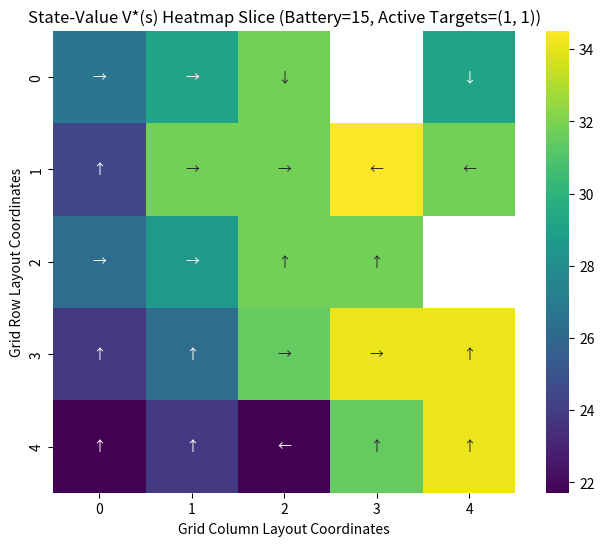

Here is the Python script that generated this plot:
import numpy as np
import seaborn as sns
import matplotlib.pyplot as plt
import datetime
import os
import time

# ==========================================
# 0. METADATA CONFIGURATION
# ==========================================
# TODO: Modify these variables to match the first alphabetical student group ID
STUDENT_ID_LAST_DIGIT = 3  

print(f"Execution Timestamp: {datetime.datetime.now()}")
print(f"Virtual Machine ID: {os.uname().nodename if hasattr(os, 'uname') else 'VM-DP-Node'}")
print(f"Configuring environment profile matching student digit suffix: {STUDENT_ID_LAST_DIGIT}\n")

# Assign environment rules mapped from student ID parameters
if STUDENT_ID_LAST_DIGIT in [0, 1, 2, 3, 4]:
    GRID_SIZE = 5
    NUM_RESCUE = 2
    NUM_CHARGING = 1
    NUM_DANGER = 3
    NUM_BLOCKED = 2
    WIND_PROB = 0.20
else:
    GRID_SIZE = 6
    NUM_RESCUE = 3
    NUM_CHARGING = 2
    NUM_DANGER = 4
    NUM_BLOCKED = 3
    WIND_PROB = 0.30

MAX_BATTERY = 10 if (STUDENT_ID_LAST_DIGIT % 2 == 0) else 15
MAX_STEPS = 50 if GRID_SIZE == 5 else 75

# Actions layout mapping
ACTIONS = ['UP', 'DOWN', 'LEFT', 'RIGHT', 'HOVER']
ACTION_VECTORS = {
    'UP': (-1, 0),
    'DOWN': (1, 0),
    'LEFT': (0, -1),
    'RIGHT': (0, 1),
    'HOVER': (0, 0)
}

# ==========================================
# 1. FIXED CUSTOM GRID LAYOUT SETUP (Task 1)
# ==========================================
# Define grid positions manually to guarantee static layouts
GRID_LAYOUT = np.full((GRID_SIZE, GRID_SIZE), 'F', dtype=object)
GRID_LAYOUT[0, 0] = 'S' # Top-left start location

if GRID_SIZE == 5:
    GRID_LAYOUT[1, 2] = 'R'; GRID_LAYOUT[3, 4] = 'R'  # Rescue Targets
    GRID_LAYOUT[2, 2] = 'C'                            # Charging Station
    GRID_LAYOUT[1, 1] = 'D'; GRID_LAYOUT[3, 2] = 'D'; GRID_LAYOUT[4, 3] = 'D' # Danger Zones
    GRID_LAYOUT[0, 3] = 'X'; GRID_LAYOUT[2, 4] = 'X'  # Blocked Debris
    GRID_LAYOUT[2, 1] = 'W'; GRID_LAYOUT[1, 3] = 'W'  # Wind Cells
else:
    GRID_LAYOUT[1, 2] = 'R'; GRID_LAYOUT[3, 4] = 'R'; GRID_LAYOUT[5, 2] = 'R'
    GRID_LAYOUT[2, 2] = 'C'; GRID_LAYOUT[4, 1] = 'C'
    GRID_LAYOUT[1, 1] = 'D'; GRID_LAYOUT[3, 2] = 'D'; GRID_LAYOUT[4, 4] = 'D'; GRID_LAYOUT[5, 5] = 'D'
    GRID_LAYOUT[0, 4] = 'X'; GRID_LAYOUT[2, 5] = 'X'; GRID_LAYOUT[3, 0] = 'X'
    GRID_LAYOUT[2, 1] = 'W'; GRID_LAYOUT[4, 3] = 'W'

print("Configured Structural Grid Layout:")
print(GRID_LAYOUT)

# ==========================================
# 2. STATE SPACE ENUMERATION
# ==========================================
# Generate state identifiers. State representation = ((r, c), battery, (target_0_status, target_1_status))
states = []
for r in range(GRID_SIZE):
    for c in range(GRID_SIZE):
        if GRID_LAYOUT[r, c] == 'X':
            continue # Ignore impossible coordinates blocked by obstacles
        for b in range(MAX_BATTERY + 1):
            # Binary state tuples representing targets remaining (1) or cleared (0)
            if NUM_RESCUE == 2:
                for t1 in [0, 1]:
                    for t2 in [0, 1]:
                        states.append(((r, c), b, (t1, t2)))
            else:
                for t1 in [0, 1]:
                    for t2 in [0, 1]:
                        for t3 in [0, 1]:
                            states.append(((r, c), b, (t1, t2, t3)))

state_to_idx = {s: i for i, s in enumerate(states)}
num_states = len(states)
print(f"\nTotal Valid Reachable System States Enumerated: {num_states}")

# ==========================================
# 3. TRANSITION DYNAMICS & REWARD (Task 1)
# ==========================================
def get_transitions_and_rewards(state, action):
    """
    Computes all potential outcome state-destination paths, 
    probabilities, and associated immediate reward weights.
    """
    (r, c), b, targets = state
    
    # Terminal triggers check
    if b == 0 or sum(targets) == 0:
        return [(state, 1.0, 0)]
        
    # Process movement action modifications
    intended_moves = [action]
    probabilities = [1.0]
    
    # Check if the drone is currently standing on a wind disturbance grid cell
    if GRID_LAYOUT[r, c] == 'W' and action in ['UP', 'DOWN', 'LEFT', 'RIGHT']:
        intended_moves = ['UP', 'DOWN', 'LEFT', 'RIGHT']
        probabilities = [WIND_PROB / 4.0] * 4
        # Add tracking for the remaining intentional deterministic split balance
        intended_moves.append(action)
        probabilities.append(1.0 - WIND_PROB)
        
    outcomes = {}
    
    for move, prob in zip(intended_moves, probabilities):
        if prob == 0.0:
            continue
            
        dr, dc = ACTION_VECTORS[move]
        new_r, new_c = r + dr, c + dc
        
        # Grid boundaries and blocked cells check
        if new_r < 0 or new_r >= GRID_SIZE or new_c < 0 or new_c >= GRID_SIZE or GRID_LAYOUT[new_r, new_c] == 'X':
            new_r, new_c = r, c # Forced to bounce back to previous coordinate
            
        # Battery consumption tracking
        new_b = b - 1
        
        # Handle custom station recharge hovering rule
        if move == 'HOVER' and GRID_LAYOUT[r, c] == 'C':
            new_b = min(MAX_BATTERY, b + 2) # Recharging active
            
        if new_b < 0:
            new_b = 0
            
        # Direct instant full charge replenishment rule when arriving on station cells
        if GRID_LAYOUT[new_r, new_c] == 'C' and move != 'HOVER':
            new_b = MAX_BATTERY
            
        # Target status alteration processing
        new_targets = list(targets)
        reward = -1 # Standard step base penalty cost
        
        # Map target items to determine active pickup indexes
        target_positions = [(1, 2), (3, 4)] if GRID_SIZE == 5 else [(1, 2), (3, 4), (5, 2)]
        
        if (new_r, new_c) in target_positions:
            t_idx = target_positions.index((new_r, new_c))
            if new_targets[t_idx] == 1: # Validation check ensuring target is active
                new_targets[t_idx] = 0 # Mark collected
                reward += 20          # Apply rescue reward bonus
                
        # Handle specialized hazard / exhaustion penalties
        if GRID_LAYOUT[new_r, new_c] == 'D':
            reward += -10
        if new_b == 0 and sum(new_targets) > 0:
            reward += -20
            
        next_state = ((new_r, new_c), new_b, tuple(new_targets))
        outcomes[next_state] = outcomes.get(next_state, 0.0) + prob
        
    return [(ns, p, reward) for ns, p in outcomes.items()]

# ==========================================
# 4. DYNAMIC PROGRAMMING ENGINE (Task 2)
# ==========================================
V = np.zeros(num_states)
policy = np.zeros(num_states, dtype=int)
theta = 1e-3
gamma = 0.95

start_time = time.time()
iterations = 0

print("\nStarting Value Iteration Loop...")
while True:
    delta = 0
    iterations += 1
    for s_idx, state in enumerate(states):
        (r, c), b, targets = state
        if b == 0 or sum(targets) == 0:
            continue # Skip completed terminal loop execution steps
            
        q_values = []
        for a_idx, action in enumerate(ACTIONS):
            q_val = 0
            transitions = get_transitions_and_rewards(state, action)
            for next_state, prob, reward in transitions:
                ns_idx = state_to_idx[next_state]
                q_val += prob * (reward + gamma * V[ns_idx])
            q_values.append(q_val)
            
        best_value = max(q_values)
        delta = max(delta, abs(best_value - V[s_idx]))
        V[s_idx] = best_value
        policy[s_idx] = np.argmax(q_values)
        
    if delta < theta:
        break

runtime = time.time() - start_time
print(f"Convergence met in: {iterations} Iterations")
print(f"Total Computation Runtime Profile: {runtime:.4f} seconds")
print(f"Final Convergence Delta Residual: {delta:.6f}")

# ==========================================
# 5. STATE-VALUE ANALYSIS HEATMAP (Task 4)
# ==========================================
# Fix standard parameters slice: Fully intact battery capacity and all active targets remaining
fixed_battery = MAX_BATTERY
fixed_targets = tuple([1] * NUM_RESCUE)

value_grid = np.zeros((GRID_SIZE, GRID_SIZE))
policy_grid = np.full((GRID_SIZE, GRID_SIZE), ' ', dtype=object)

action_symbols = {0: '↑', 1: '↓', 2: '←', 3: '→', 4: '⟳'}

for r in range(GRID_SIZE):
    for c in range(GRID_SIZE):
        if GRID_LAYOUT[r, c] == 'X':
            value_grid[r, c] = np.nan # Void out obstacle coordinates
            continue
        state_key = ((r, c), fixed_battery, fixed_targets)
        if state_key in state_to_idx:
            s_idx = state_to_idx[state_key]
            value_grid[r, c] = V[s_idx]
            policy_grid[r, c] = action_symbols[policy[s_idx]]

plt.figure(figsize=(8, 6))
sns.heatmap(value_grid, annot=policy_grid, fmt='', cmap='viridis', cbar=True, square=True)
plt.title(f'State-Value V*(s) Heatmap Slice (Battery={fixed_battery}, Active Targets={fixed_targets})')
plt.xlabel('Grid Column Layout Coordinates')
plt.ylabel('Grid Row Layout Coordinates')
plt.show()
